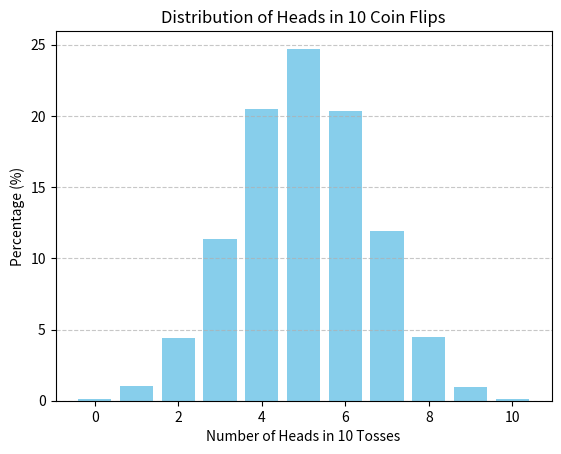

Reproduce this figure in Python.
import random
import matplotlib.pyplot as plt
from collections import defaultdict


def flip_coin() -> dict:
    outcomes = defaultdict(int)
    total_cases = 10000

    for _ in range(total_cases):
        heads = 0
        for _ in range(10):  # 10 підкидань
            if random.choice(["H", "T"]) == "H":
                heads += 1
        outcomes[heads] += 1

    # перетворення в %
    return {
        k: round((v / total_cases) * 100, 2)
        for k, v in sorted(outcomes.items())
    }


def draw_gaussian_distribution_graph(data: dict) -> None:
    plt.bar(data.keys(), data.values(), color="skyblue")
    plt.xlabel("Number of Heads in 10 Tosses")
    plt.ylabel("Percentage (%)")
    plt.title("Distribution of Heads in 10 Coin Flips")
    plt.grid(True, axis="y", linestyle="--", alpha=0.7)
    plt.show()


data = flip_coin()
draw_gaussian_distribution_graph(data)
